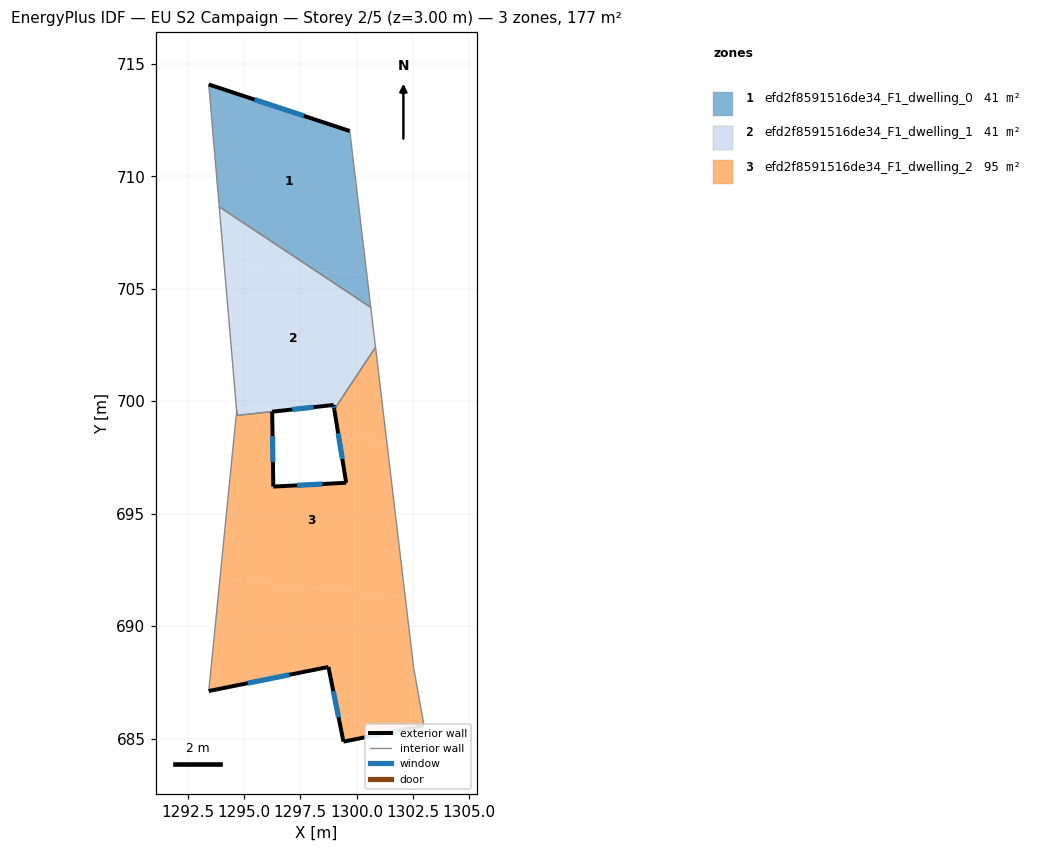
=== STOREY PLAN SPEC (per zone: floor XY polygon, exterior-wall plan segments, windows/doors) ===
zone 1: efd2f8591516de34_F1_dwelling_0  (40.9 m²)
  floor: (1299.70, 712.01) (1300.46, 705.58) (1298.16, 705.81) (1293.89, 708.64) (1293.43, 714.08)
  floor: (1300.46, 705.58) (1300.63, 704.17) (1298.16, 705.81)
  exterior wall: (1299.70, 712.01) – (1293.43, 714.08)  [6.6 m]
    window: (1297.66, 712.68) – (1295.47, 713.41)  [2.4 m²]
  interior walls: 3
zone 2: efd2f8591516de34_F1_dwelling_1  (40.6 m²)
  floor: (1300.63, 704.17) (1300.84, 702.39) (1299.01, 699.63) (1298.98, 699.83) (1296.24, 699.54) (1294.92, 699.39) (1294.69, 699.37) (1294.67, 699.57) (1294.10, 706.21) (1298.16, 705.81)
  floor: (1298.16, 705.81) (1294.10, 706.21) (1293.89, 708.64)
  exterior wall: (1298.98, 699.83) – (1299.01, 699.63)  [0.2 m]
    window: (1298.99, 699.77) – (1299.00, 699.70)  [0.1 m²]
  exterior wall: (1296.25, 699.53) – (1298.98, 699.83)  [2.7 m]
    window: (1297.14, 699.63) – (1298.09, 699.73)  [1.0 m²]
  interior walls: 6
zone 3: efd2f8591516de34_F1_dwelling_2  (95.2 m²)
  floor: (1302.16, 691.29) (1302.54, 688.15) (1303.00, 685.58) (1299.42, 684.86) (1298.75, 688.18) (1293.43, 687.11) (1293.92, 692.10)
  floor: (1301.34, 698.20) (1302.16, 691.29) (1293.92, 692.10) (1294.67, 699.56) (1294.69, 699.37) (1296.25, 699.53) (1296.30, 696.20) (1299.54, 696.37) (1299.21, 698.42)
  floor: (1294.67, 699.56) (1293.92, 692.10) (1294.64, 699.30)
  floor: (1300.84, 702.39) (1301.34, 698.20) (1299.21, 698.42) (1299.01, 699.63)
  exterior wall: (1296.30, 696.20) – (1296.25, 699.53)  [3.3 m]
    window: (1296.28, 697.28) – (1296.26, 698.45)  [1.2 m²]
  exterior wall: (1299.54, 696.37) – (1296.30, 696.20)  [3.2 m]
    window: (1298.48, 696.32) – (1297.35, 696.26)  [1.2 m²]
  exterior wall: (1299.01, 699.63) – (1299.54, 696.37)  [3.3 m]
    window: (1299.18, 698.57) – (1299.37, 697.43)  [1.2 m²]
  exterior wall: (1299.42, 684.86) – (1303.00, 685.58)  [3.7 m]
    window: (1300.58, 685.10) – (1301.83, 685.35)  [1.3 m²]
  exterior wall: (1298.75, 688.18) – (1299.42, 684.86)  [3.4 m]
    window: (1298.96, 687.10) – (1299.20, 685.94)  [1.2 m²]
  exterior wall: (1293.43, 687.11) – (1298.75, 688.18)  [5.4 m]
    window: (1295.16, 687.46) – (1297.02, 687.83)  [2.0 m²]
  interior walls: 7

=== DERIVED (storey summary) ===
Building: EU S2 Campaign
Storey: 2 of 5  (floor level z = 3.00 m)
Storey gross floor area: 176.7 m²
Zones on this storey: 3
  - efd2f8591516de34_F1_dwelling_0: floor 40.9 m²; exterior wall 6.6 m (19.8 m²); 1 window(s) 2.4 m²; WWR 12.2%
  - efd2f8591516de34_F1_dwelling_1: floor 40.6 m²; exterior wall 2.9 m (8.8 m²); 2 window(s) 1.1 m²; WWR 12.2%
  - efd2f8591516de34_F1_dwelling_2: floor 95.2 m²; exterior wall 22.3 m (67.0 m²); 6 window(s) 8.2 m²; WWR 12.2%
Zone adjacency (shared interzone walls):
  - efd2f8591516de34_F1_dwelling_0 ↔ efd2f8591516de34_F1_dwelling_1
  - efd2f8591516de34_F1_dwelling_1 ↔ efd2f8591516de34_F1_dwelling_2